Labelled photos from "dataset", an image-classification folder in Jose-Alberto-Polo-Lara/ProyectoVisionComputadora. The possible labels are: healthy, late blight.

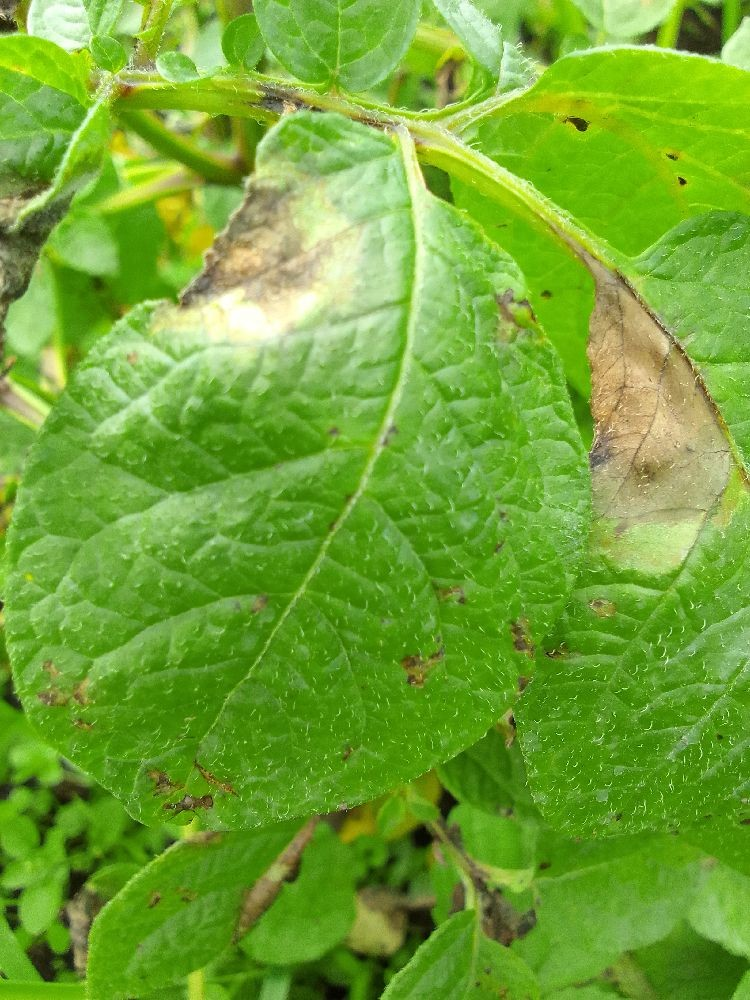
Label: late blight

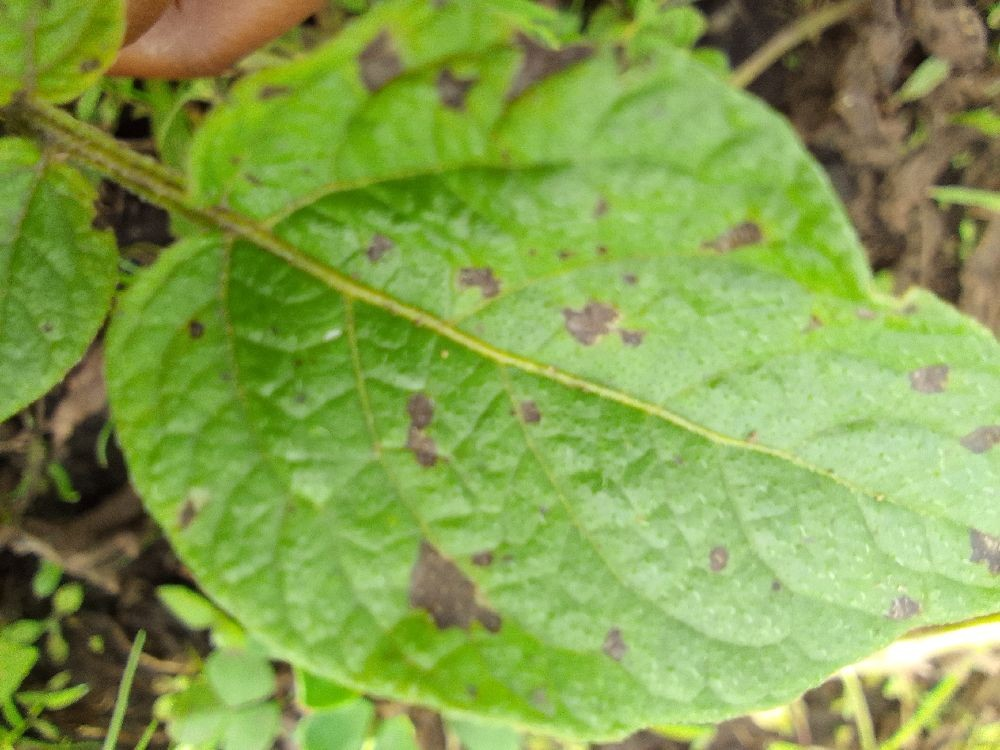
Label: late blight

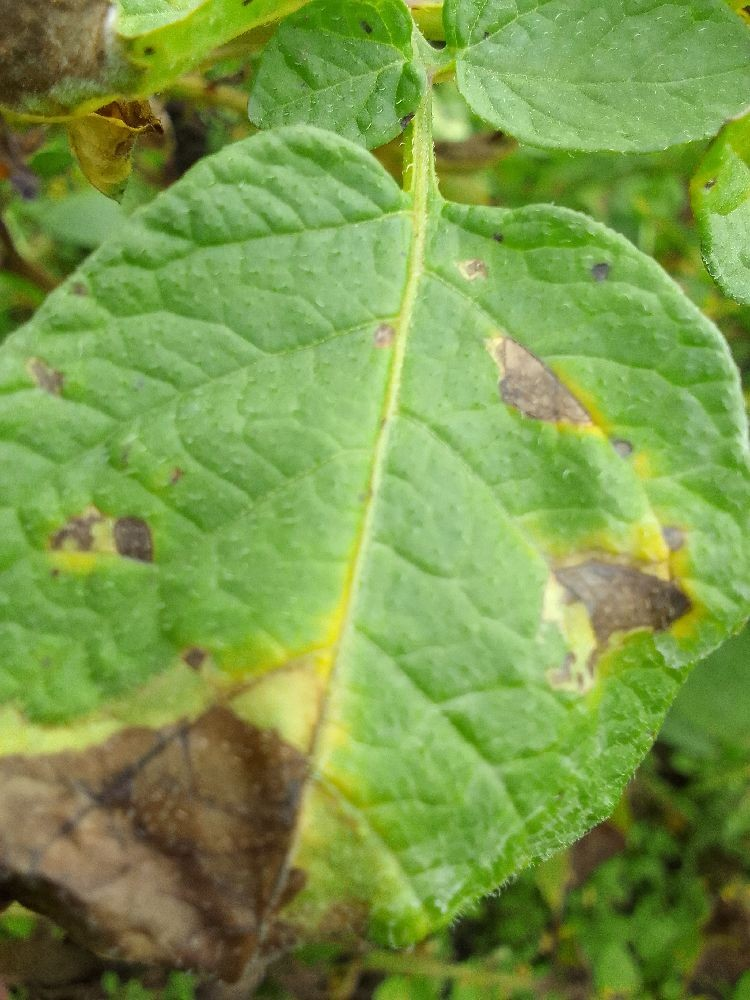
Label: late blight

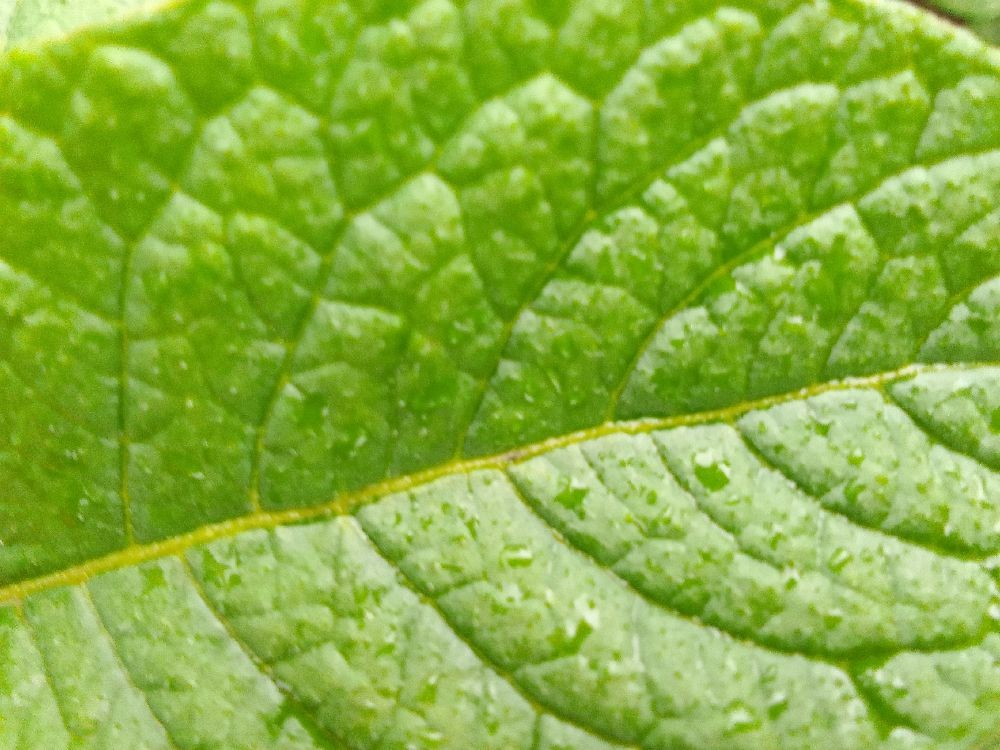
Label: healthy

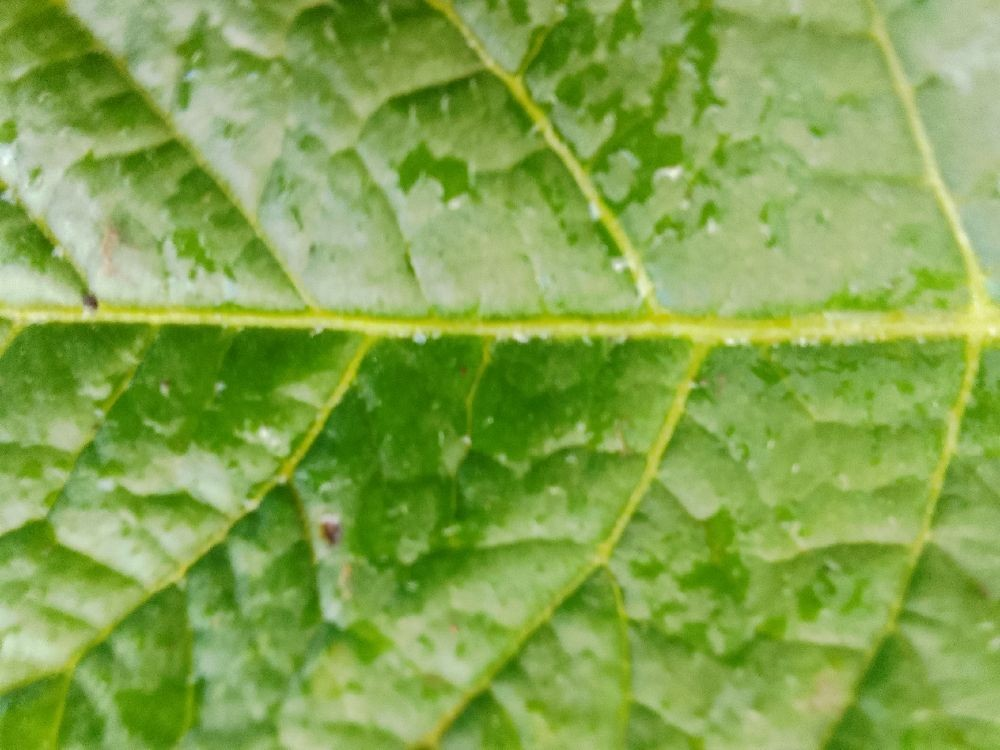
Label: healthy

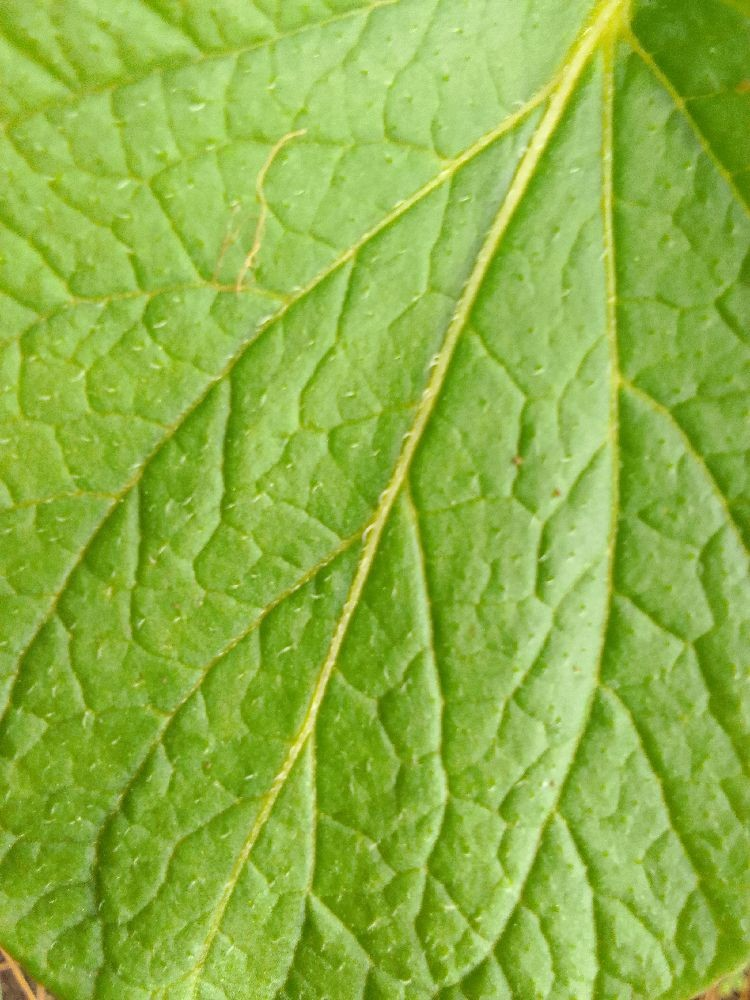
Label: healthy
